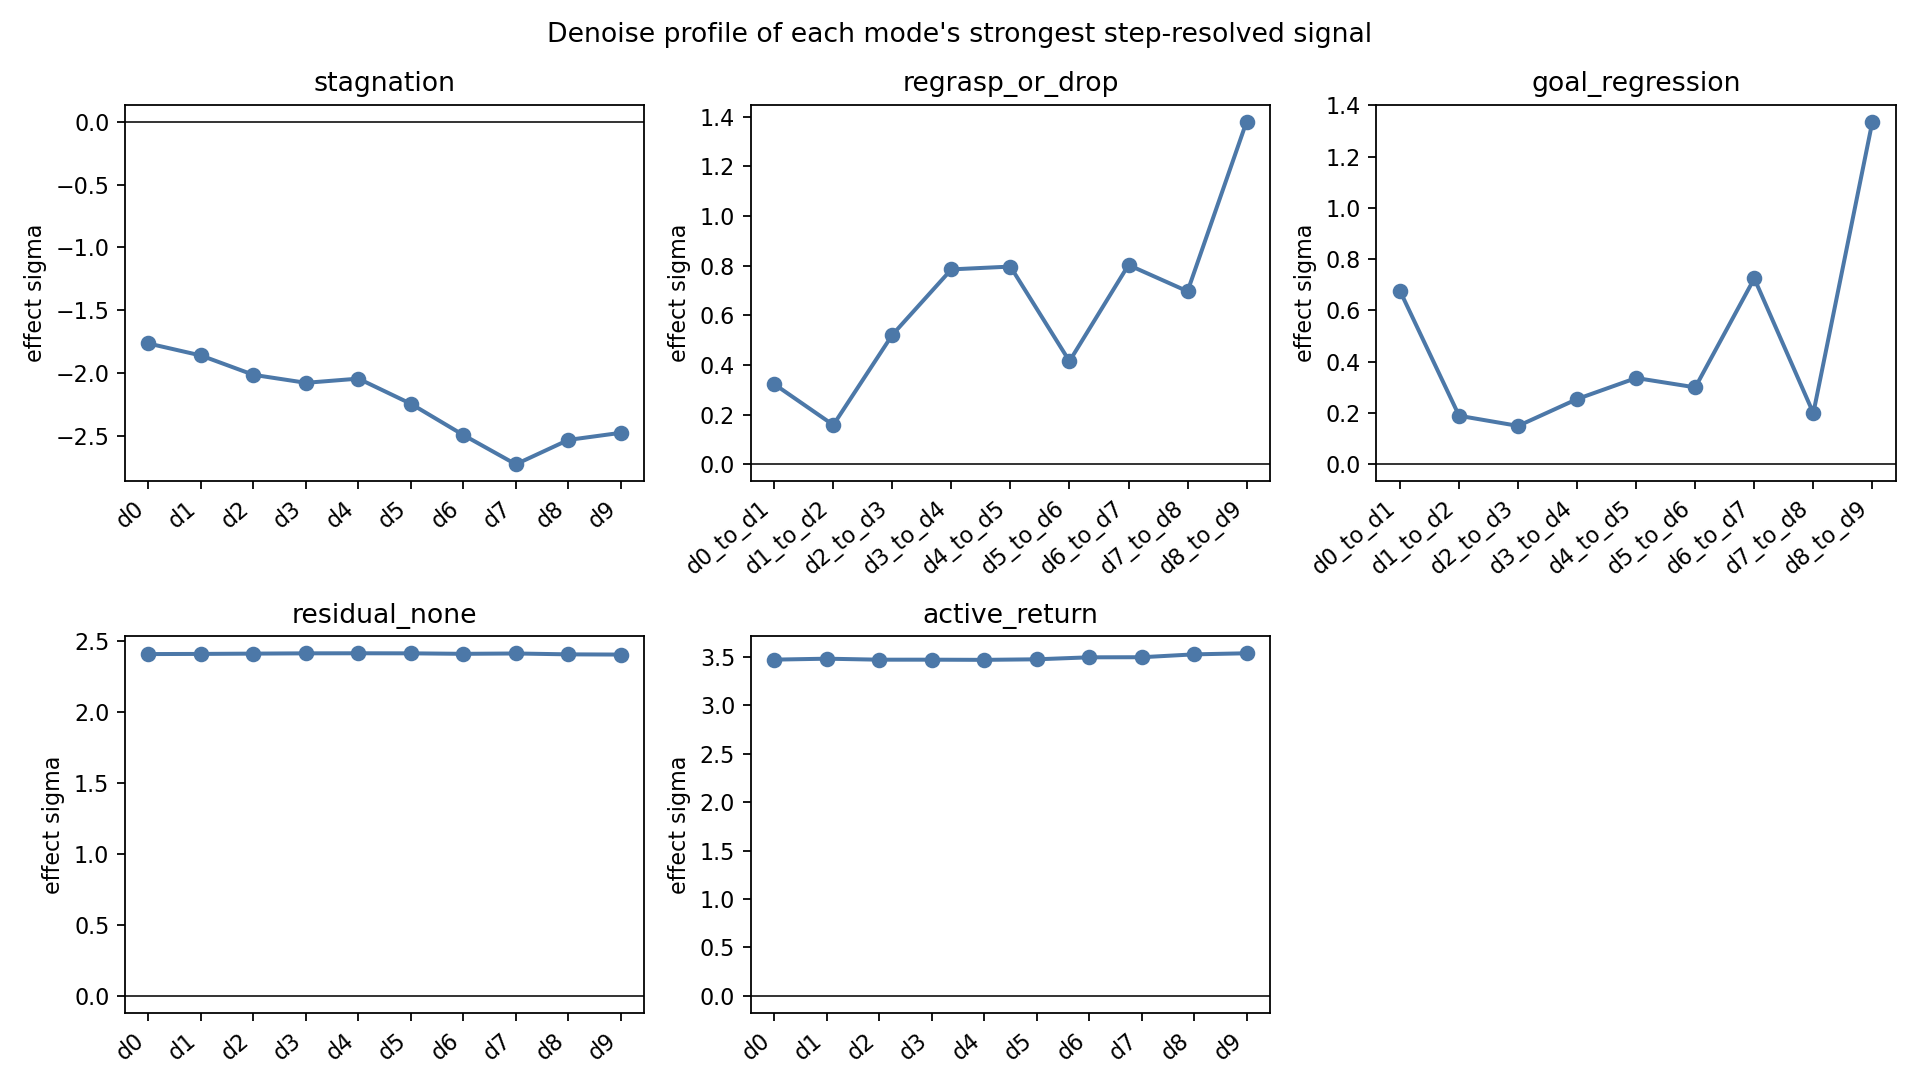

Values plotted in this chart, from the file beside it:
mode, label, metric, layer_group, phase_statistic, denoise_location, denoise_step, effect_sigma, permutation_p_max_all_features, primary_label_fwer_p
active_return, label_active_return, state_action_gap_at_d, front_2_5, phase_slope, d0, 0, 3.472, 0.0004998, 0.002499
active_return, label_active_return, state_action_gap_at_d, front_2_5, phase_slope, d1, 1, 3.481, 0.0004998, 0.002499
active_return, label_active_return, state_action_gap_at_d, front_2_5, phase_slope, d2, 2, 3.471, 0.0004998, 0.002499
active_return, label_active_return, state_action_gap_at_d, front_2_5, phase_slope, d3, 3, 3.471, 0.0004998, 0.002499
active_return, label_active_return, state_action_gap_at_d, front_2_5, phase_slope, d4, 4, 3.469, 0.0004998, 0.002499
active_return, label_active_return, state_action_gap_at_d, front_2_5, phase_slope, d5, 5, 3.475, 0.0004998, 0.002499
active_return, label_active_return, state_action_gap_at_d, front_2_5, phase_slope, d6, 6, 3.496, 0.0004998, 0.002499
active_return, label_active_return, state_action_gap_at_d, front_2_5, phase_slope, d7, 7, 3.497, 0.0004998, 0.002499
active_return, label_active_return, state_action_gap_at_d, front_2_5, phase_slope, d8, 8, 3.526, 0.0004998, 0.002499
active_return, label_active_return, state_action_gap_at_d, front_2_5, phase_slope, d9, 9, 3.537, 0.0004998, 0.002499
goal_regression, label_goal_regression, action_denoise_motion_at_i, front_2_5, phase_std, d0_to_d1, 0, 0.6758, 0.987, 1.0
goal_regression, label_goal_regression, action_denoise_motion_at_i, front_2_5, phase_std, d1_to_d2, 1, 0.1893, 1.0, 1.0
goal_regression, label_goal_regression, action_denoise_motion_at_i, front_2_5, phase_std, d2_to_d3, 2, 0.1497, 1.0, 1.0
goal_regression, label_goal_regression, action_denoise_motion_at_i, front_2_5, phase_std, d3_to_d4, 3, 0.2546, 1.0, 1.0
goal_regression, label_goal_regression, action_denoise_motion_at_i, front_2_5, phase_std, d4_to_d5, 4, 0.3366, 1.0, 1.0
goal_regression, label_goal_regression, action_denoise_motion_at_i, front_2_5, phase_std, d5_to_d6, 5, 0.3001, 1.0, 1.0
goal_regression, label_goal_regression, action_denoise_motion_at_i, front_2_5, phase_std, d6_to_d7, 6, 0.725, 0.9525, 1.0
goal_regression, label_goal_regression, action_denoise_motion_at_i, front_2_5, phase_std, d7_to_d8, 7, 0.1997, 1.0, 1.0
goal_regression, label_goal_regression, action_denoise_motion_at_i, front_2_5, phase_std, d8_to_d9, 8, 1.337, 0.007996, 0.03998
regrasp_or_drop, label_regrasp_or_drop, action_denoise_motion_at_i, front_2_5, query_change, d0_to_d1, 0, 0.3229, 1.0, 1.0
regrasp_or_drop, label_regrasp_or_drop, action_denoise_motion_at_i, front_2_5, query_change, d1_to_d2, 1, 0.1584, 1.0, 1.0
regrasp_or_drop, label_regrasp_or_drop, action_denoise_motion_at_i, front_2_5, query_change, d2_to_d3, 2, 0.5216, 1.0, 1.0
regrasp_or_drop, label_regrasp_or_drop, action_denoise_motion_at_i, front_2_5, query_change, d3_to_d4, 3, 0.7853, 0.9325, 1.0
regrasp_or_drop, label_regrasp_or_drop, action_denoise_motion_at_i, front_2_5, query_change, d4_to_d5, 4, 0.7966, 0.9195, 1.0
regrasp_or_drop, label_regrasp_or_drop, action_denoise_motion_at_i, front_2_5, query_change, d5_to_d6, 5, 0.4153, 1.0, 1.0
regrasp_or_drop, label_regrasp_or_drop, action_denoise_motion_at_i, front_2_5, query_change, d6_to_d7, 6, 0.803, 0.912, 1.0
regrasp_or_drop, label_regrasp_or_drop, action_denoise_motion_at_i, front_2_5, query_change, d7_to_d8, 7, 0.6969, 0.995, 1.0
regrasp_or_drop, label_regrasp_or_drop, action_denoise_motion_at_i, front_2_5, query_change, d8_to_d9, 8, 1.38, 0.01649, 0.08246
stagnation, label_stagnation, action_top1_at_d, front_2_5, phase_mean, d0, 0, -1.764, 0.0004998, 0.002499
stagnation, label_stagnation, action_top1_at_d, front_2_5, phase_mean, d1, 1, -1.86, 0.0004998, 0.002499
stagnation, label_stagnation, action_top1_at_d, front_2_5, phase_mean, d2, 2, -2.013, 0.0004998, 0.002499
stagnation, label_stagnation, action_top1_at_d, front_2_5, phase_mean, d3, 3, -2.077, 0.0004998, 0.002499
stagnation, label_stagnation, action_top1_at_d, front_2_5, phase_mean, d4, 4, -2.044, 0.0004998, 0.002499
stagnation, label_stagnation, action_top1_at_d, front_2_5, phase_mean, d5, 5, -2.244, 0.0004998, 0.002499
stagnation, label_stagnation, action_top1_at_d, front_2_5, phase_mean, d6, 6, -2.492, 0.0004998, 0.002499
stagnation, label_stagnation, action_top1_at_d, front_2_5, phase_mean, d7, 7, -2.725, 0.0004998, 0.002499
stagnation, label_stagnation, action_top1_at_d, front_2_5, phase_mean, d8, 8, -2.531, 0.0004998, 0.002499
stagnation, label_stagnation, action_top1_at_d, front_2_5, phase_mean, d9, 9, -2.475, 0.0004998, 0.002499
residual_none, residual_none, state_action_gap_at_d, front_2_5, phase_mean, d0, 0, 2.407, 0.0004998, 0.002499
residual_none, residual_none, state_action_gap_at_d, front_2_5, phase_mean, d1, 1, 2.408, 0.0004998, 0.002499
residual_none, residual_none, state_action_gap_at_d, front_2_5, phase_mean, d2, 2, 2.41, 0.0004998, 0.002499
residual_none, residual_none, state_action_gap_at_d, front_2_5, phase_mean, d3, 3, 2.412, 0.0004998, 0.002499
residual_none, residual_none, state_action_gap_at_d, front_2_5, phase_mean, d4, 4, 2.413, 0.0004998, 0.002499
residual_none, residual_none, state_action_gap_at_d, front_2_5, phase_mean, d5, 5, 2.412, 0.0004998, 0.002499
residual_none, residual_none, state_action_gap_at_d, front_2_5, phase_mean, d6, 6, 2.409, 0.0004998, 0.002499
residual_none, residual_none, state_action_gap_at_d, front_2_5, phase_mean, d7, 7, 2.411, 0.0004998, 0.002499
residual_none, residual_none, state_action_gap_at_d, front_2_5, phase_mean, d8, 8, 2.405, 0.0004998, 0.002499
residual_none, residual_none, state_action_gap_at_d, front_2_5, phase_mean, d9, 9, 2.404, 0.0004998, 0.002499
